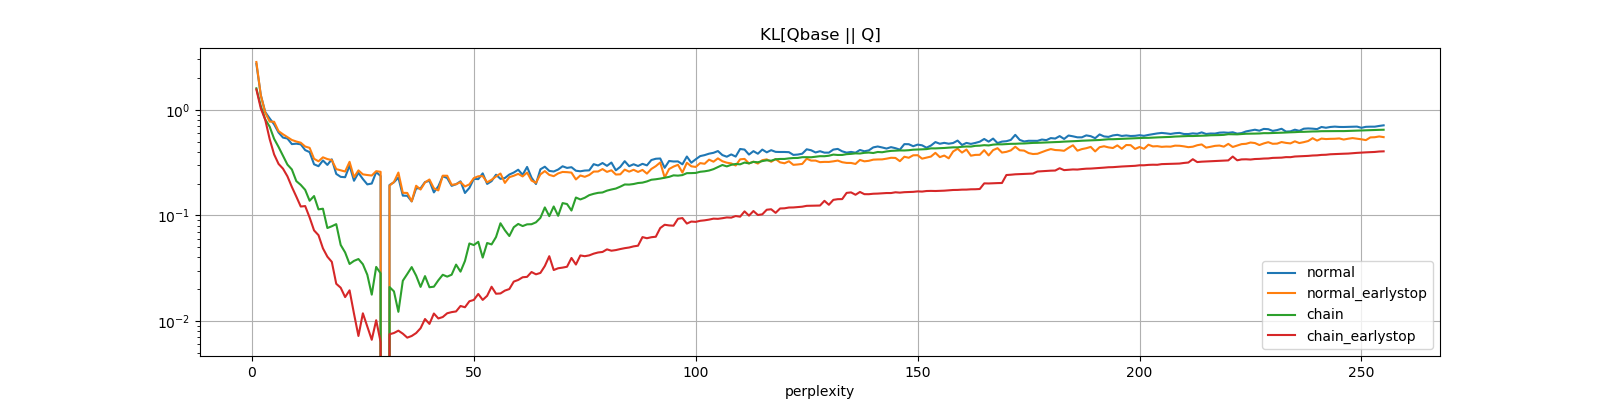

The file beside this chart, header and first rows:
perplexity, normal, normal_earlystop, chain, chain_earlystop
1, 2.728, 2.831, 1.595, 1.557
2, 1.377, 1.368, 1.085, 1.03
3, 0.9515, 0.938, 0.8103, 0.8027
4, 0.8279, 0.772, 0.6911, 0.5274
5, 0.7276, 0.7694, 0.5306, 0.3779
6, 0.6088, 0.6273, 0.4447, 0.3072
7, 0.5453, 0.5859, 0.366, 0.2769
8, 0.534, 0.5502, 0.3026, 0.2343
9, 0.4729, 0.5175, 0.2722, 0.1859
10, 0.4775, 0.5004, 0.2112, 0.1507
11, 0.4708, 0.4876, 0.1945, 0.1214
12, 0.4149, 0.4486, 0.1745, 0.1226
13, 0.397, 0.436, 0.1376, 0.09554
14, 0.3045, 0.3434, 0.1525, 0.07214
15, 0.2922, 0.3253, 0.114, 0.06497
16, 0.3312, 0.3546, 0.1157, 0.04879
17, 0.3006, 0.3414, 0.07596, 0.04067
18, 0.3393, 0.3339, 0.07891, 0.03631
19, 0.2471, 0.2743, 0.0827, 0.02254
20, 0.2317, 0.2671, 0.05251, 0.02068
21, 0.2299, 0.2602, 0.04462, 0.01686
22, 0.2959, 0.3214, 0.03468, 0.01953
23, 0.2127, 0.2301, 0.03712, 0.01173
24, 0.2528, 0.2667, 0.03864, 0.007224
25, 0.221, 0.2446, 0.03449, 0.01184
26, 0.1966, 0.2411, 0.02742, 0.008856
27, 0.2003, 0.2384, 0.01777, 0.00665
28, 0.2571, 0.2622, 0.03254, 0.01018
29, 0.2359, 0.2585, 0.02826, 0.006336
30, 0.0, 0.0, 0.0, 0.0
31, 0.1938, 0.1913, 0.021, 0.007498
32, 0.2058, 0.2071, 0.0191, 0.007706
33, 0.2282, 0.2544, 0.01222, 0.008111
34, 0.1538, 0.1636, 0.02407, 0.007596
35, 0.1533, 0.1631, 0.02787, 0.006967
36, 0.1358, 0.1358, 0.03243, 0.007223
37, 0.1802, 0.1908, 0.02692, 0.007698
38, 0.1807, 0.1757, 0.02105, 0.008554
39, 0.2069, 0.2052, 0.02663, 0.01046
40, 0.2121, 0.2187, 0.0209, 0.009397
41, 0.1651, 0.1805, 0.02115, 0.01179
42, 0.1885, 0.1723, 0.02431, 0.01058
43, 0.2349, 0.2375, 0.02742, 0.01092
44, 0.2256, 0.2374, 0.02633, 0.01185
45, 0.1905, 0.1948, 0.02745, 0.01215
46, 0.1972, 0.1972, 0.03422, 0.01233
47, 0.2103, 0.2068, 0.02936, 0.01389
48, 0.163, 0.1878, 0.03703, 0.01351
49, 0.1821, 0.1967, 0.05426, 0.01539
50, 0.2218, 0.2255, 0.0524, 0.01585
51, 0.2205, 0.2346, 0.05621, 0.01805
52, 0.2499, 0.2354, 0.03988, 0.01585
53, 0.1985, 0.2057, 0.0548, 0.01733
54, 0.211, 0.2174, 0.05313, 0.02113
55, 0.2429, 0.2336, 0.06242, 0.01814
56, 0.2218, 0.2491, 0.08426, 0.01825
57, 0.2259, 0.2031, 0.07234, 0.01942
58, 0.2437, 0.2301, 0.06381, 0.02009
59, 0.2544, 0.2373, 0.07727, 0.02364
60, 0.2706, 0.2472, 0.08301, 0.02448
... 195 more rows
